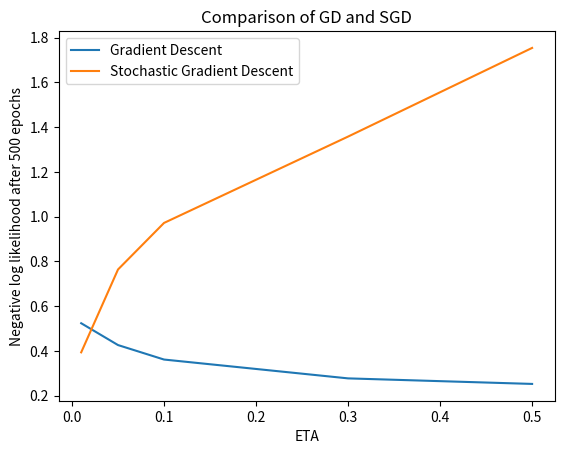

Generate this figure with matplotlib:
from mpl_toolkits.mplot3d import Axes3D
import matplotlib.pyplot as plt
import numpy as np

eta = [0.5, 0.3, 0.1, 0.05, 0.01]
sgd = [1.7536814899433457, 1.3575431443402122, 0.9717189004240064, 0.763719614859719, 0.3935292693729292]
gd = [0.252445, 0.277211, 0.361374, 0.426069, 0.523556]

plt.plot(eta, gd, label="Gradient Descent")
plt.plot(eta, sgd, label="Stochastic Gradient Descent")
plt.legend()
plt.ylabel('Negative log likelihood after 500 epochs')
plt.title('Comparison of GD and SGD')
plt.xlabel('ETA')
plt.show()



